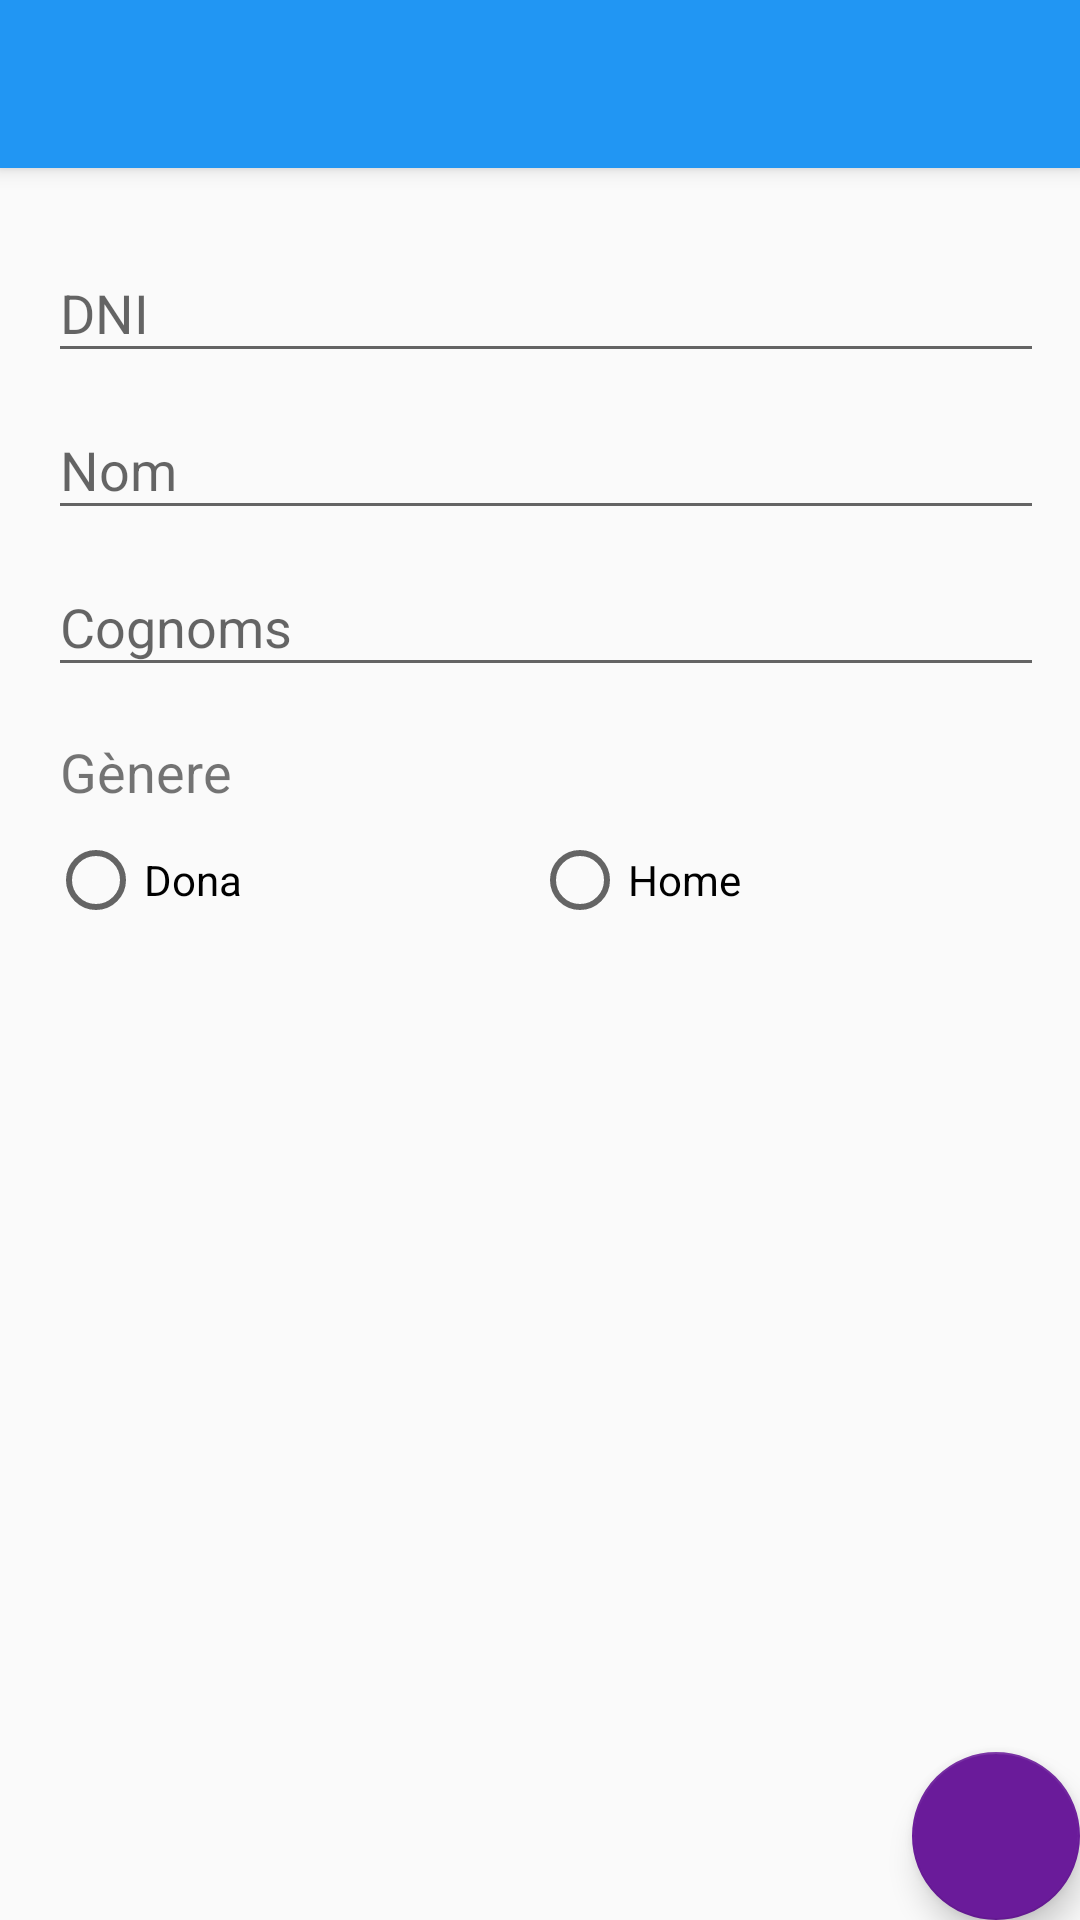

Write the Android layout XML for this screen, with the resource values it uses.
<!-- AndroidManifest.xml: application theme AppTheme.NoActionBar -->
<!-- res/layout/activity_new_contact.xml -->
<?xml version="1.0" encoding="utf-8"?>
<android.support.design.widget.CoordinatorLayout xmlns:android="http://schemas.android.com/apk/res/android"
    xmlns:app="http://schemas.android.com/apk/res-auto"
    xmlns:tools="http://schemas.android.com/tools"
    android:layout_width="match_parent"
    android:layout_height="match_parent"
    tools:context="com.example.jordi.m03_uf6_realm.view.ActivityNewContact">

    <android.support.design.widget.AppBarLayout
        android:layout_width="match_parent"
        android:layout_height="wrap_content"
        android:theme="@style/AppTheme.NoActionBar.AppBarOverlay">

        <android.support.v7.widget.Toolbar
            android:id="@+id/toolbar"
            android:layout_width="match_parent"
            android:layout_height="?android:attr/actionBarSize"
            android:background="@color/colorPrimary"
            app:popupTheme="@style/AppTheme.NoActionBar.PopupOverlay" />

    </android.support.design.widget.AppBarLayout>

    <include layout="@layout/content_activity_new_contact" />

    <android.support.design.widget.FloatingActionButton
        android:id="@+id/fab"
        android:layout_width="wrap_content"
        android:layout_height="wrap_content"
        android:layout_gravity="bottom|end"
        android:layout_margin="@dimen/fab_margin"
        app:fabSize="normal"
        app:srcCompat="@drawable/ic_check_white_24dp" />

</android.support.design.widget.CoordinatorLayout>
<!-- res/layout/content_activity_new_contact.xml (included above) -->
<?xml version="1.0" encoding="utf-8"?>
<android.support.constraint.ConstraintLayout xmlns:android="http://schemas.android.com/apk/res/android"
    xmlns:app="http://schemas.android.com/apk/res-auto"
    xmlns:tools="http://schemas.android.com/tools"
    android:layout_width="match_parent"
    android:layout_height="match_parent"
    app:layout_behavior="@string/appbar_scrolling_view_behavior"
    tools:context="com.example.jordi.m03_uf6_realm.view.ActivityNewContact"
    tools:showIn="@layout/activity_new_contact">
    <LinearLayout
        android:layout_width="match_parent"
        android:layout_height="wrap_content"
        android:orientation="vertical"
        android:padding="16dp">

        <android.support.design.widget.TextInputLayout
            android:layout_width="368dp"
            android:layout_height="wrap_content"
            tools:layout_editor_absoluteX="8dp"
            tools:layout_editor_absoluteY="247dp">
            <android.support.design.widget.TextInputEditText
                android:id="@+id/dni"
                android:layout_width="match_parent"
                android:layout_height="wrap_content"
                android:hint="DNI" />
        </android.support.design.widget.TextInputLayout>

        <android.support.design.widget.TextInputLayout
            android:layout_width="368dp"
            android:layout_height="wrap_content"
            tools:layout_editor_absoluteX="8dp"
            tools:layout_editor_absoluteY="247dp">
            <android.support.design.widget.TextInputEditText
                android:id="@+id/nom"
                android:layout_width="match_parent"
                android:layout_height="wrap_content"
                android:hint="Nom" />
        </android.support.design.widget.TextInputLayout>

        <android.support.design.widget.TextInputLayout
            android:layout_width="368dp"
            android:layout_height="wrap_content"
            tools:layout_editor_absoluteX="8dp"
            tools:layout_editor_absoluteY="247dp">
            <android.support.design.widget.TextInputEditText
                android:id="@+id/cognoms"
                android:layout_width="match_parent"
                android:layout_height="wrap_content"
                android:hint="Cognoms" />
        </android.support.design.widget.TextInputLayout>

        <TextView
            android:layout_width="wrap_content"
            android:textSize="18sp"
            android:paddingStart="4dp"
            android:paddingTop="16dp"
            android:paddingBottom="8dp"
            android:layout_height="wrap_content"
            android:text="Gènere"/>

        <RadioGroup
            android:id="@+id/radio_group_genere"
            android:layout_width="match_parent"
            android:gravity="center_vertical"
            android:orientation="horizontal"
            android:layout_height="wrap_content">

            <RadioButton
                android:id="@+id/radio_button_dona"
                android:layout_width="wrap_content"
                android:layout_height="wrap_content"
                android:layout_weight="1"
                android:text="Dona" />

            <RadioButton
                android:id="@+id/radio_button_home"
                android:layout_width="wrap_content"
                android:layout_height="wrap_content"
                android:layout_weight="1"
                android:text="Home" />
        </RadioGroup>
    </LinearLayout>
</android.support.constraint.ConstraintLayout>
<!-- resources referenced by this layout -->
<resources>
  <color name="colorPrimary">#2196f3</color>
  <style name="AppTheme.NoActionBar.AppBarOverlay" parent="ThemeOverlay.AppCompat.Dark.ActionBar" />
  <style name="AppTheme.NoActionBar.PopupOverlay" parent="ThemeOverlay.AppCompat.Light" />
  <style name="AppTheme.NoActionBar">
          <item name="windowNoTitle">true</item>
      </style>
</resources>
